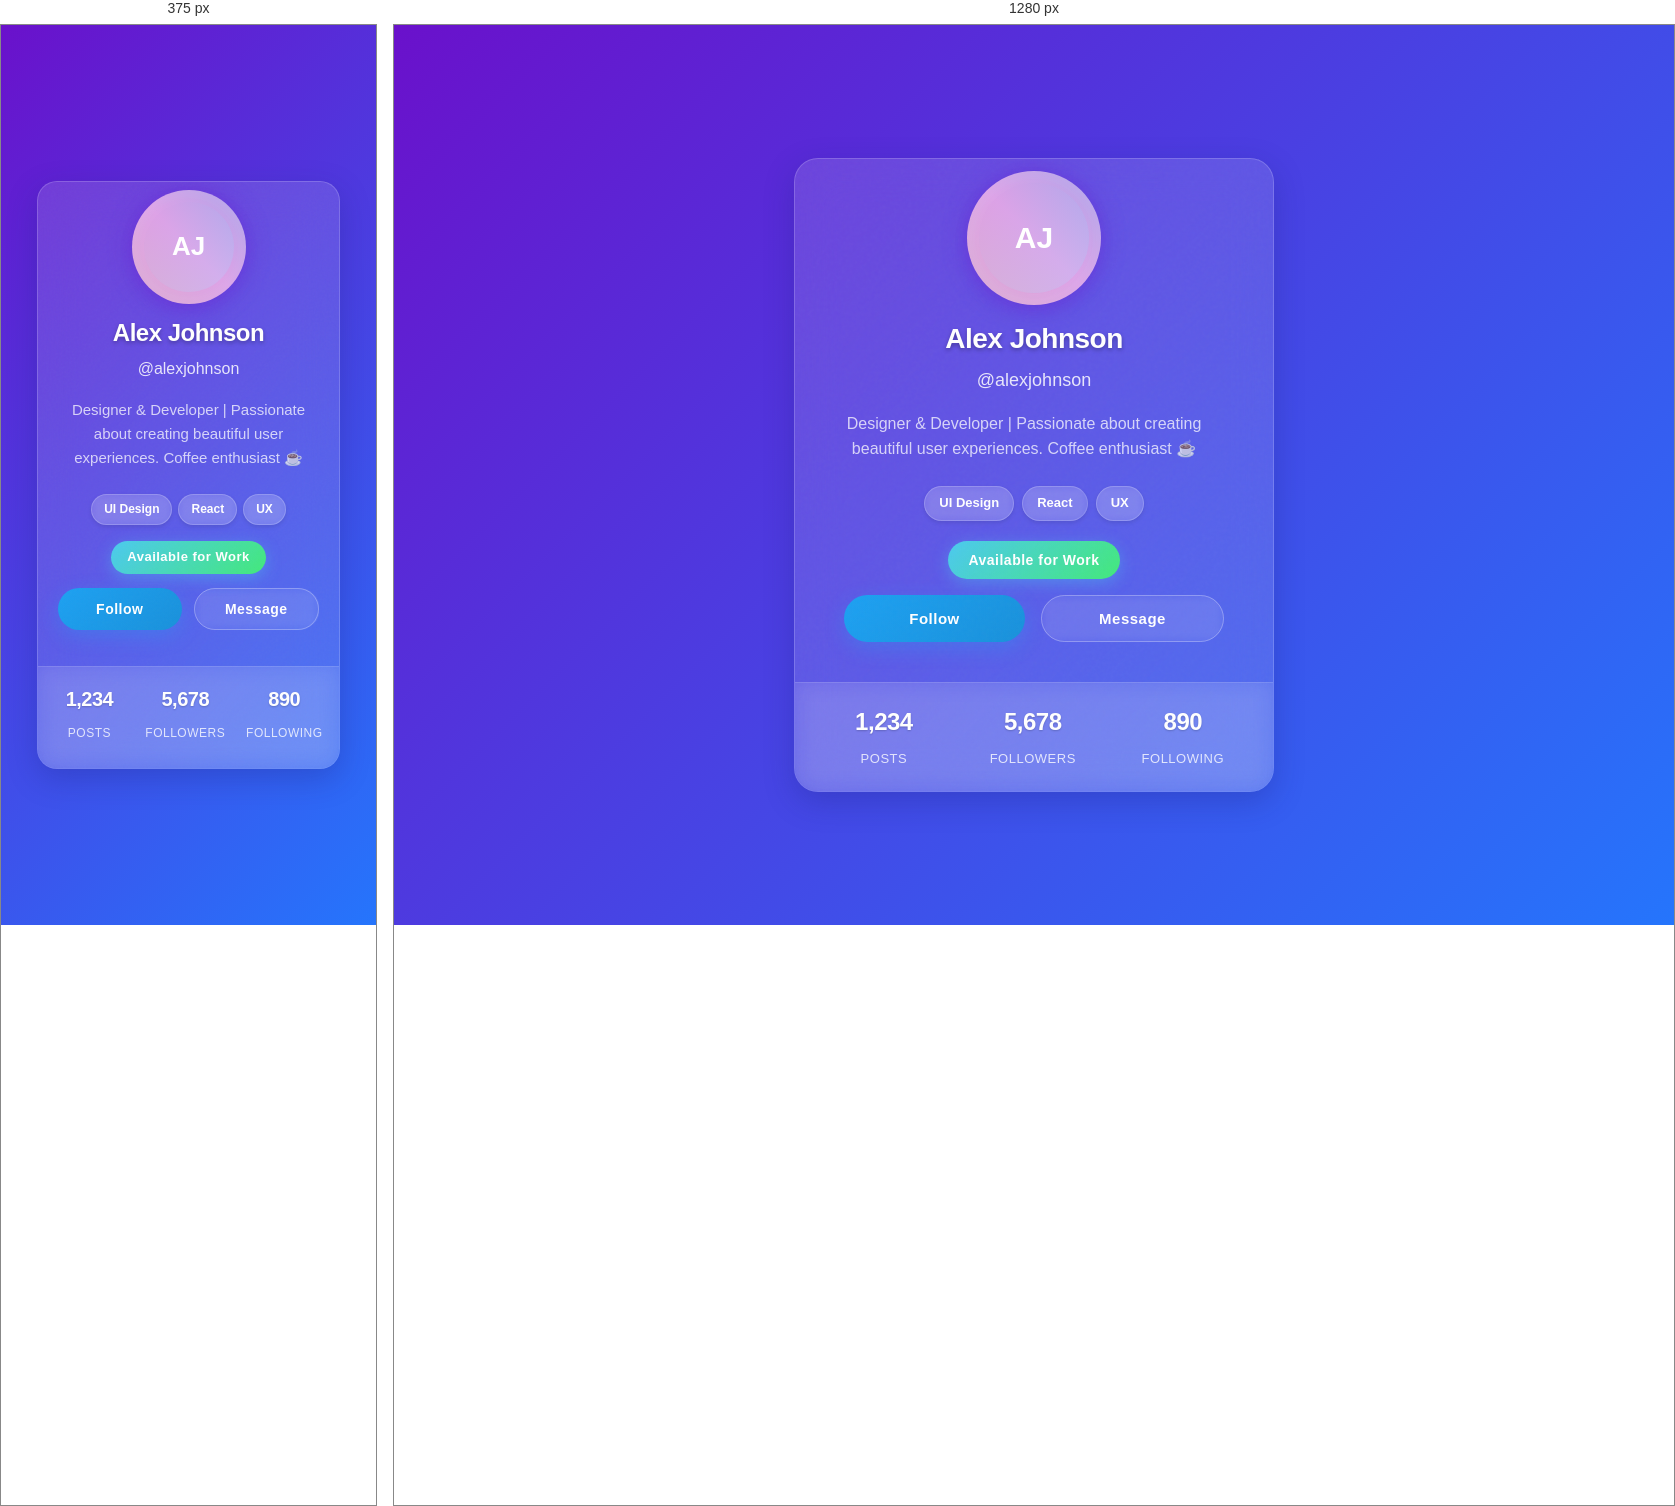
Rendered at 375 px and 1280 px, left to right.

<!-- file: index.html -->
<!DOCTYPE html>
<html lang="en">
<head>
    <meta charset="UTF-8">
    <meta name="viewport" content="width=device-width, initial-scale=1.0">
    <title>User Profile - DailyUI</title>
    <link rel="stylesheet" href="style.css">
</head>
<body>
    <div class="profile-container">
        <div class="profile-header">
            <div class="profile-picture">
                <div class="avatar">AJ</div>
            </div>
            <div class="profile-info">
                <h1 class="name">Alex Johnson</h1>
                <p class="username">@alexjohnson</p>
                <p class="bio">Designer & Developer | Passionate about creating beautiful user experiences. Coffee enthusiast ☕</p>
                <div class="skill-tags">
                    <span class="skill-tag">UI Design</span>
                    <span class="skill-tag">React</span>
                    <span class="skill-tag">UX</span>
                </div>
                <div class="availability-badge">Available for Work</div>
            </div>
            <div class="action-buttons">
                <button class="follow-btn">Follow</button>
                <button class="message-btn">Message</button>
            </div>
        </div>
        <div class="stats">
            <div class="stat">
                <span class="stat-number">1,234</span>
                <span class="stat-label">Posts</span>
            </div>
            <div class="stat">
                <span class="stat-number">5,678</span>
                <span class="stat-label">Followers</span>
            </div>
            <div class="stat">
                <span class="stat-number">890</span>
                <span class="stat-label">Following</span>
            </div>
        </div>
    </div>
</body>
</html>

/* @media block from style.css */
@media (max-width: 480px) {
    .profile-container {
        margin: 16px;
        border-radius: 20px;
    }
    
    .profile-header {
        padding: 20px;
        gap: 14px;
    }
    
    .avatar {
        width: 90px;
        height: 90px;
        font-size: 26px;
    }
    
    .name {
        font-size: 24px;
    }
    
    .username {
        font-size: 16px;
    }
    
    .bio {
        font-size: 15px;
    }
    
    .skill-tags {
        gap: 6px;
        margin-bottom: 16px;
    }
    
    .skill-tag {
        padding: 5px 12px;
        font-size: 12px;
    }
    
    .availability-badge {
        padding: 6px 16px;
        font-size: 13px;
    }
    
    .action-buttons {
        flex-wrap: wrap;
        gap: 12px;
    }
    
    .follow-btn, .message-btn {
        min-width: 100px;
        padding: 12px 16px;
        font-size: 14px;
    }
    
    .stats {
        padding: 16px 12px;
        flex-wrap: wrap;
        gap: 12px;
    }
    
    .stat {
        min-width: 70px;
        margin-bottom: 8px;
    }
    
    .stat-number {
        font-size: 20px;
    }
    
    .stat-label {
        font-size: 12px;
    }
}